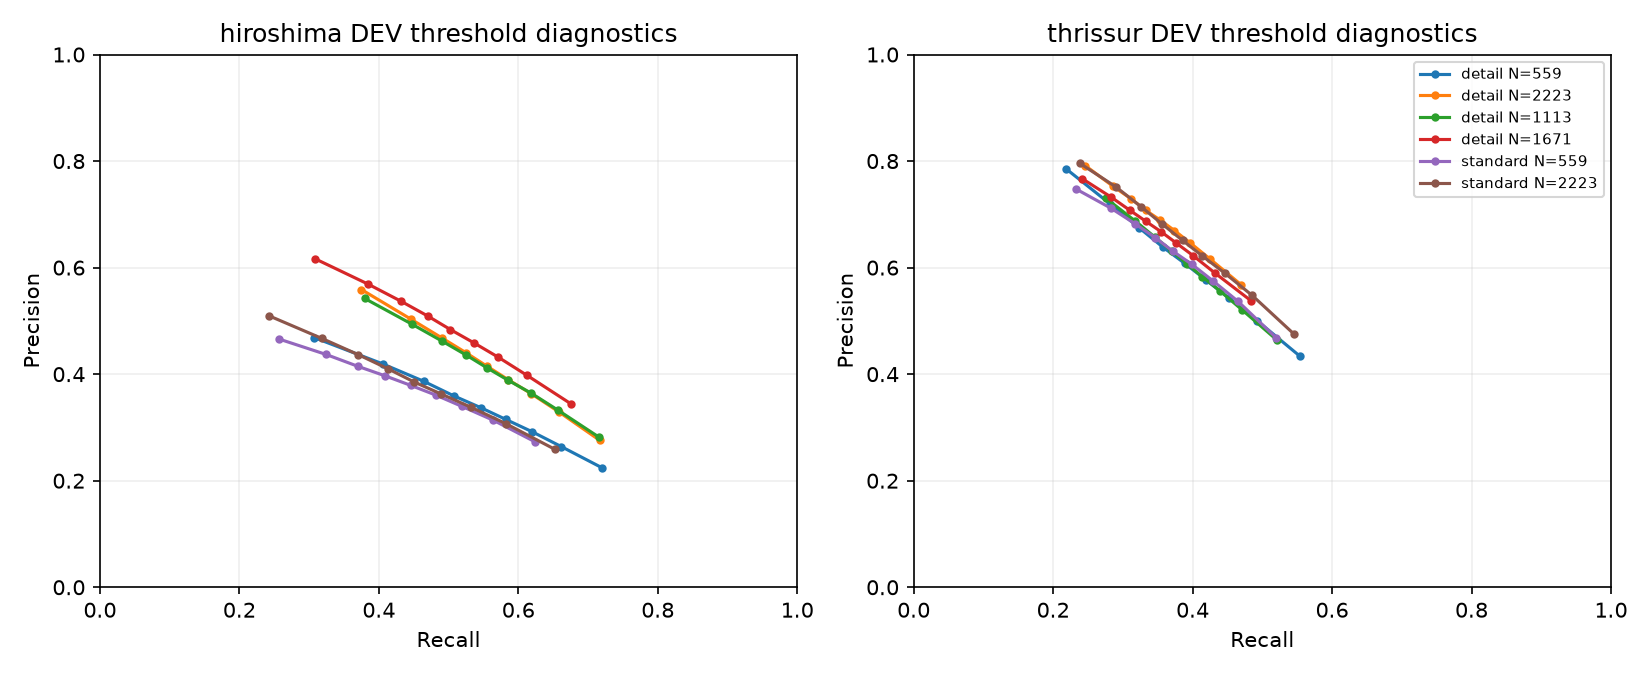

The data file committed next to this chart (first rows):
experiment, event, threshold, tp, fp, fn, precision, recall, iou, used_for_threshold_selection
segformer_b0_direct10_detailres_n025_u36…, hiroshima, 0.1, 90130, 311156, 35134, 0.2246, 0.7195, 0.2065, False
segformer_b0_direct10_detailres_n025_u36…, hiroshima, 0.2, 82882, 231101, 42382, 0.264, 0.6617, 0.2326, False
segformer_b0_direct10_detailres_n025_u36…, hiroshima, 0.3, 77630, 188253, 47634, 0.292, 0.6197, 0.2476, False
segformer_b0_direct10_detailres_n025_u36…, hiroshima, 0.4, 72933, 158661, 52331, 0.3149, 0.5822, 0.2569, False
segformer_b0_direct10_detailres_n025_u36…, hiroshima, 0.5, 68435, 134650, 56829, 0.337, 0.5463, 0.2633, False
segformer_b0_direct10_detailres_n025_u36…, hiroshima, 0.6, 63537, 113257, 61727, 0.3594, 0.5072, 0.2664, False
segformer_b0_direct10_detailres_n025_u36…, hiroshima, 0.7, 58156, 92261, 67108, 0.3866, 0.4643, 0.2674, False
segformer_b0_direct10_detailres_n025_u36…, hiroshima, 0.8, 50780, 70325, 74484, 0.4193, 0.4054, 0.2596, False
segformer_b0_direct10_detailres_n025_u36…, hiroshima, 0.9, 38541, 43736, 86723, 0.4684, 0.3077, 0.2281, False
segformer_b0_direct10_detailres_n025_u36…, thrissur, 0.1, 43352, 56604, 34916, 0.4337, 0.5539, 0.3214, False
segformer_b0_direct10_detailres_n025_u36…, thrissur, 0.2, 38547, 38492, 39721, 0.5004, 0.4925, 0.3301, False
segformer_b0_direct10_detailres_n025_u36…, thrissur, 0.3, 35398, 29836, 42870, 0.5426, 0.4523, 0.3274, False
segformer_b0_direct10_detailres_n025_u36…, thrissur, 0.4, 32770, 23989, 45498, 0.5774, 0.4187, 0.3205, False
segformer_b0_direct10_detailres_n025_u36…, thrissur, 0.5, 30424, 19622, 47844, 0.6079, 0.3887, 0.3108, False
segformer_b0_direct10_detailres_n025_u36…, thrissur, 0.6, 27969, 15838, 50299, 0.6385, 0.3573, 0.2972, False
segformer_b0_direct10_detailres_n025_u36…, thrissur, 0.7, 25336, 12238, 52932, 0.6743, 0.3237, 0.2799, False
segformer_b0_direct10_detailres_n025_u36…, thrissur, 0.8, 22058, 8604, 56210, 0.7194, 0.2818, 0.2539, False
segformer_b0_direct10_detailres_n025_u36…, thrissur, 0.9, 17143, 4698, 61125, 0.7849, 0.219, 0.2066, False
segformer_b0_direct10_detailres_n100_u36…, hiroshima, 0.1, 89791, 235926, 35473, 0.2757, 0.7168, 0.2486, False
segformer_b0_direct10_detailres_n100_u36…, hiroshima, 0.2, 82460, 168145, 42804, 0.329, 0.6583, 0.281, False
segformer_b0_direct10_detailres_n100_u36…, hiroshima, 0.3, 77488, 135848, 47776, 0.3632, 0.6186, 0.2968, False
segformer_b0_direct10_detailres_n100_u36…, hiroshima, 0.4, 73313, 114751, 51951, 0.3898, 0.5853, 0.3055, False
segformer_b0_direct10_detailres_n100_u36…, hiroshima, 0.5, 69514, 97999, 55750, 0.415, 0.5549, 0.3114, False
segformer_b0_direct10_detailres_n100_u36…, hiroshima, 0.6, 65743, 83563, 59521, 0.4403, 0.5248, 0.3148, False
segformer_b0_direct10_detailres_n100_u36…, hiroshima, 0.7, 61390, 69721, 63874, 0.4682, 0.4901, 0.3148, False
segformer_b0_direct10_detailres_n100_u36…, hiroshima, 0.8, 55875, 55168, 69389, 0.5032, 0.4461, 0.3097, False
segformer_b0_direct10_detailres_n100_u36…, hiroshima, 0.9, 46969, 37077, 78295, 0.5588, 0.375, 0.2893, False
segformer_b0_direct10_detailres_n100_u36…, thrissur, 0.1, 36779, 28036, 41489, 0.5674, 0.4699, 0.346, False
segformer_b0_direct10_detailres_n100_u36…, thrissur, 0.2, 33208, 20621, 45060, 0.6169, 0.4243, 0.3358, False
segformer_b0_direct10_detailres_n100_u36…, thrissur, 0.3, 31053, 17005, 47215, 0.6462, 0.3968, 0.3259, False
segformer_b0_direct10_detailres_n100_u36…, thrissur, 0.4, 29267, 14440, 49001, 0.6696, 0.3739, 0.3157, False
segformer_b0_direct10_detailres_n100_u36…, thrissur, 0.5, 27671, 12480, 50597, 0.6892, 0.3535, 0.3049, False
segformer_b0_direct10_detailres_n100_u36…, thrissur, 0.6, 26060, 10781, 52208, 0.7074, 0.333, 0.2926, False
segformer_b0_direct10_detailres_n100_u36…, thrissur, 0.7, 24413, 9077, 53855, 0.729, 0.3119, 0.2795, False
segformer_b0_direct10_detailres_n100_u36…, thrissur, 0.8, 22346, 7329, 55922, 0.753, 0.2855, 0.2611, False
segformer_b0_direct10_detailres_n100_u36…, thrissur, 0.9, 19251, 5071, 59017, 0.7915, 0.246, 0.231, False
segformer_b0_direct10_detailres_n050_u36…, hiroshima, 0.1, 89616, 228234, 35648, 0.2819, 0.7154, 0.2535, False
segformer_b0_direct10_detailres_n050_u36…, hiroshima, 0.2, 82304, 165430, 42960, 0.3322, 0.657, 0.2831, False
segformer_b0_direct10_detailres_n050_u36…, hiroshima, 0.3, 77500, 135361, 47764, 0.3641, 0.6187, 0.2974, False
segformer_b0_direct10_detailres_n050_u36…, hiroshima, 0.4, 73332, 115436, 51932, 0.3885, 0.5854, 0.3047, False
segformer_b0_direct10_detailres_n050_u36…, hiroshima, 0.5, 69597, 99576, 55667, 0.4114, 0.5556, 0.3095, False
segformer_b0_direct10_detailres_n050_u36…, hiroshima, 0.6, 65811, 85231, 59453, 0.4357, 0.5254, 0.3126, False
segformer_b0_direct10_detailres_n050_u36…, hiroshima, 0.7, 61487, 71649, 63777, 0.4618, 0.4909, 0.3123, False
segformer_b0_direct10_detailres_n050_u36…, hiroshima, 0.8, 56130, 57643, 69134, 0.4934, 0.4481, 0.3069, False
segformer_b0_direct10_detailres_n050_u36…, hiroshima, 0.9, 47537, 40135, 77727, 0.5422, 0.3795, 0.2874, False
segformer_b0_direct10_detailres_n050_u36…, thrissur, 0.1, 40827, 47300, 37441, 0.4633, 0.5216, 0.3251, False
segformer_b0_direct10_detailres_n050_u36…, thrissur, 0.2, 36883, 33997, 41385, 0.5204, 0.4712, 0.3285, False
segformer_b0_direct10_detailres_n050_u36…, thrissur, 0.3, 34412, 27504, 43856, 0.5558, 0.4397, 0.3253, False
segformer_b0_direct10_detailres_n050_u36…, thrissur, 0.4, 32411, 23217, 45857, 0.5826, 0.4141, 0.3194, False
segformer_b0_direct10_detailres_n050_u36…, thrissur, 0.5, 30718, 19936, 47550, 0.6064, 0.3925, 0.3128, False
segformer_b0_direct10_detailres_n050_u36…, thrissur, 0.6, 28997, 16978, 49271, 0.6307, 0.3705, 0.3044, False
segformer_b0_direct10_detailres_n050_u36…, thrissur, 0.7, 27103, 14163, 51165, 0.6568, 0.3463, 0.2932, False
segformer_b0_direct10_detailres_n050_u36…, thrissur, 0.8, 24893, 11337, 53375, 0.6871, 0.318, 0.2778, False
segformer_b0_direct10_detailres_n050_u36…, thrissur, 0.9, 21570, 7969, 56698, 0.7302, 0.2756, 0.2501, False
segformer_b0_direct10_detailres_n075_u36…, hiroshima, 0.1, 84697, 161742, 40567, 0.3437, 0.6761, 0.2951, False
segformer_b0_direct10_detailres_n075_u36…, hiroshima, 0.2, 76760, 116365, 48504, 0.3975, 0.6128, 0.3177, False
segformer_b0_direct10_detailres_n075_u36…, hiroshima, 0.3, 71541, 94104, 53723, 0.4319, 0.5711, 0.3261, False
segformer_b0_direct10_detailres_n075_u36…, hiroshima, 0.4, 67128, 79105, 58136, 0.459, 0.5359, 0.3285, False
segformer_b0_direct10_detailres_n075_u36…, hiroshima, 0.5, 62955, 67196, 62309, 0.4837, 0.5026, 0.3271, False
segformer_b0_direct10_detailres_n075_u36…, hiroshima, 0.6, 58857, 56708, 66407, 0.5093, 0.4699, 0.3234, False
... 48 more rows
